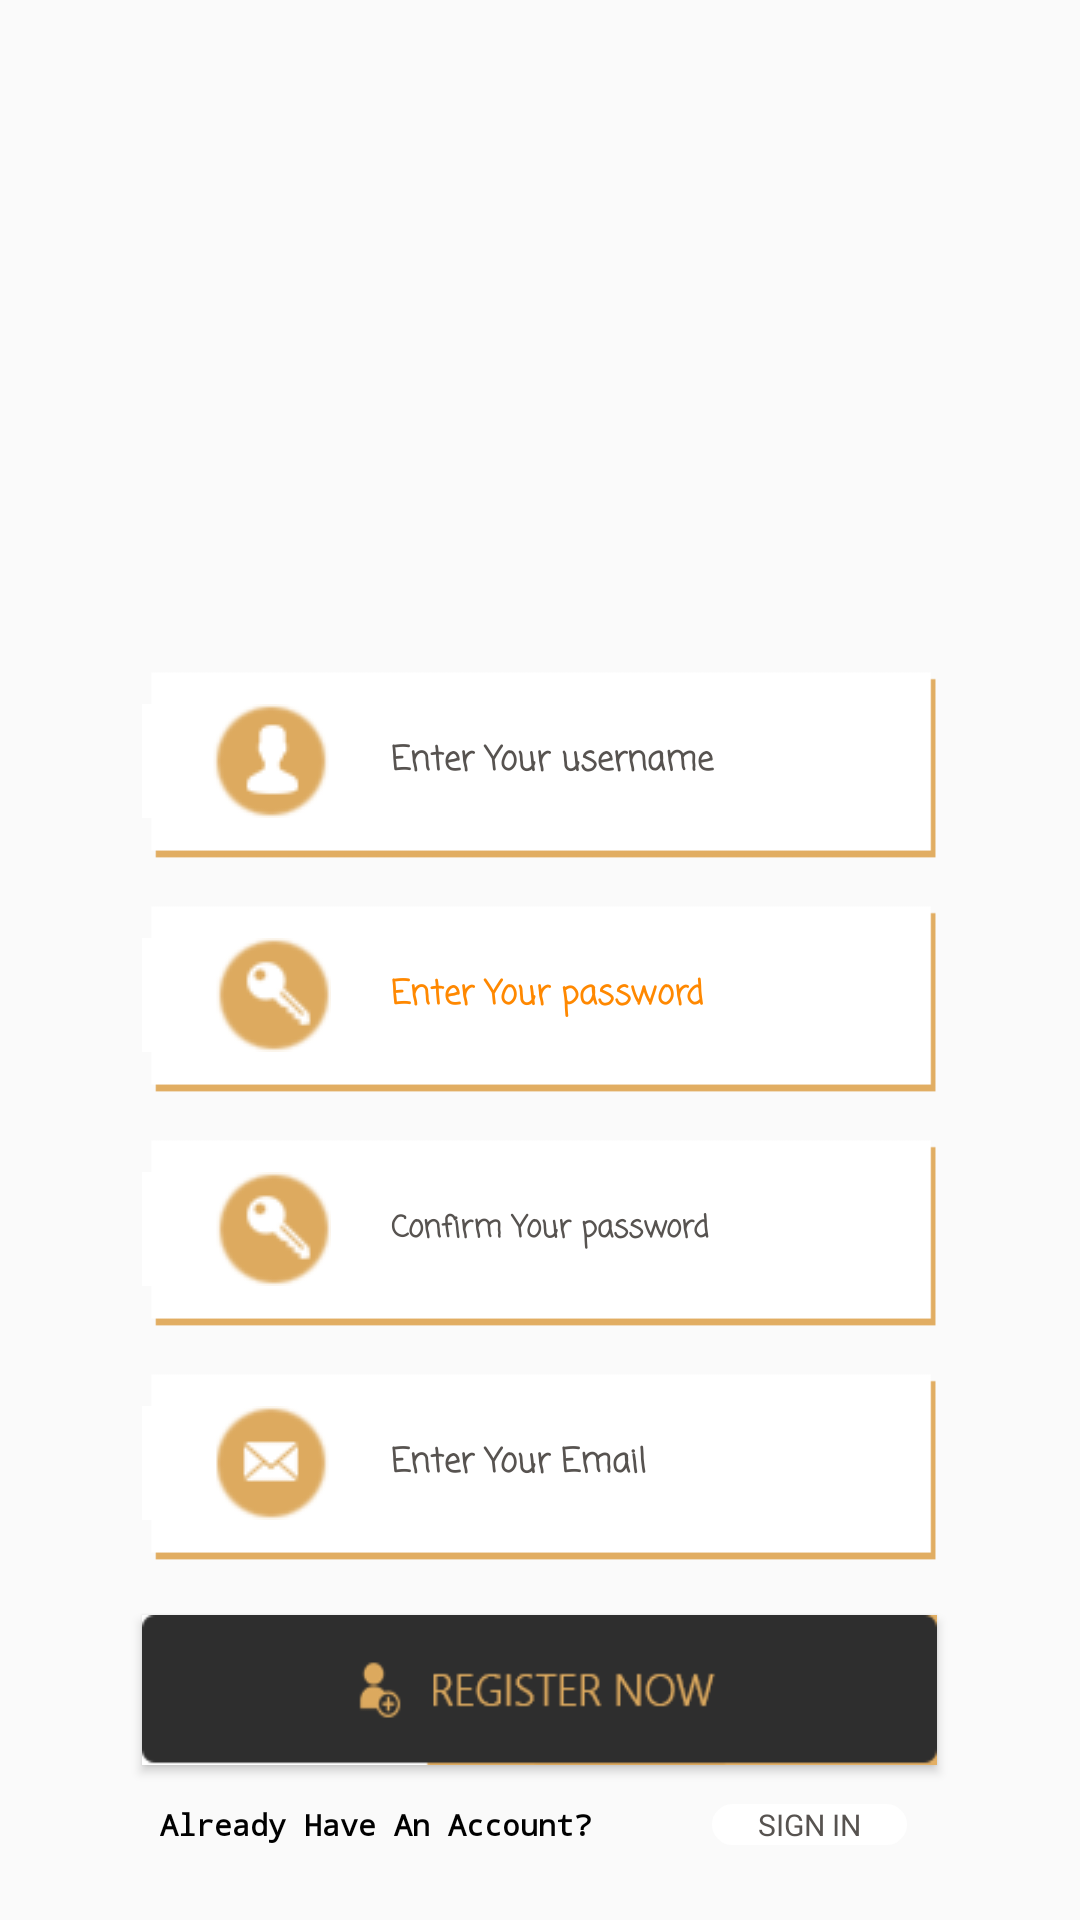

Here is an Android app screen rendered from its layout file. Give the layout XML and the strings, colors and styles it references.
<!-- AndroidManifest.xml: application theme AppTheme -->
<!-- res/layout/activity_signup.xml -->
<?xml version="1.0" encoding="utf-8"?>
<RelativeLayout xmlns:android="http://schemas.android.com/apk/res/android"
    xmlns:tools="http://schemas.android.com/tools"
    android:id="@+id/activity_signup"
    android:layout_width="match_parent"
    android:layout_height="match_parent"
    tools:context="com.example.dell.furcatcher1.signup"

    android:background="@drawable/backgroundformedium">


    <TextView
        android:layout_height="wrap_content"
        android:inputType="text"
        android:ems="2"
        android:id="@+id/signupflag"
        android:text="Already Have An Account? "
        android:fontFamily="monospace"
        android:gravity="left|center"
        android:textColor="@android:color/black"
        android:textSize="10sp"
        android:textColorHint="@android:color/black"
        android:textStyle="bold"
        android:layout_marginBottom="25dp"
        android:layout_width="250dp"
        android:layout_alignParentBottom="true"
        android:layout_alignRight="@+id/ev"
        android:layout_alignEnd="@+id/ev"
        android:layout_alignLeft="@+id/email"
        android:layout_alignStart="@+id/email"
        android:paddingLeft="6dp" />

    <EditText
        android:layout_height="65dp"
        android:inputType="textEmailAddress"
        android:ems="10"
        android:id="@+id/email"
        android:drawableLeft="@drawable/email"
        android:drawablePadding="20dp"
        android:background="@drawable/bo"
        android:fontFamily="casual"
        android:gravity="left|center_vertical"
        android:textColor="@color/colorAccent"
        android:textSize="11sp"
        android:hint="Enter Your Email"
        android:textColorHint="@color/colorAccent"
        android:textStyle="bold"
        android:foreground="@drawable/shape2"
        android:layout_width="265dp"
        android:layout_marginBottom="18dp"
        android:layout_above="@+id/Register"
        android:layout_alignLeft="@+id/cPassword"
        android:layout_alignStart="@+id/cPassword" />

    <TextView
        android:layout_width="wrap_content"
        android:layout_height="wrap_content"
        android:id="@+id/cpv"
        android:background="@drawable/hello"
        android:layout_alignBaseline="@+id/cPassword"
        android:layout_alignBottom="@+id/cPassword"
        android:layout_alignLeft="@+id/uv"
        android:layout_alignStart="@+id/uv"
        android:alpha="0" />

    <EditText
        android:layout_height="65dp"
        android:inputType="textPassword"
        android:ems="10"
        android:id="@+id/passwordLogin"
        android:drawableLeft="@drawable/pass"
        android:drawablePadding="20dp"
        android:fontFamily="casual"
        android:background="@drawable/bo"
        android:foreground="@drawable/shape2"
        android:textColorHint="#ffff8800"
        android:hint="Enter Your password"
        android:textSize="11sp"
        android:textStyle="bold"
        android:textColor="#ffff8800"

        android:layout_width="265dp"
        android:layout_above="@+id/cPassword"
        android:layout_alignLeft="@+id/username"
        android:layout_alignStart="@+id/username"
        android:layout_marginBottom="13dp" />

    <Button
        android:id="@+id/Register"
        android:background="@drawable/bt"
        android:layout_width="265dp"
        android:layout_height="50dp"
        android:layout_marginBottom="13dp"
        android:layout_above="@+id/signupflag"
        android:layout_alignLeft="@+id/signupflag"
        android:layout_alignStart="@+id/signupflag" />

    <TextView
        android:layout_width="wrap_content"
        android:layout_height="wrap_content"
        android:id="@+id/ev"
        android:background="@drawable/hello"
        android:layout_alignBaseline="@+id/email"
        android:layout_alignBottom="@+id/email"
        android:layout_alignLeft="@+id/cpv"
        android:layout_alignStart="@+id/cpv"
        android:alpha="0" />

    <TextView
        android:layout_width="wrap_content"
        android:layout_height="wrap_content"
        android:id="@+id/pv"
        android:background="@drawable/hello"
        android:layout_alignBaseline="@+id/passwordLogin"
        android:layout_alignBottom="@+id/passwordLogin"
        android:layout_toRightOf="@+id/passwordLogin"
        android:layout_toEndOf="@+id/passwordLogin"
        android:layout_marginLeft="11dp"
        android:layout_marginStart="11dp"
        android:alpha="0" />

    <TextView
        android:layout_width="wrap_content"
        android:layout_height="wrap_content"
        android:id="@+id/uv"
        android:background="@drawable/hello"
        android:layout_alignBaseline="@+id/username"
        android:layout_alignBottom="@+id/username"
        android:layout_alignLeft="@+id/pv"
        android:layout_alignStart="@+id/pv"
        android:alpha="0" />

    <EditText
        android:inputType="textPersonName"
        android:ems="10"
        android:id="@+id/username"
        android:drawablePadding="20dp"
        android:background="@drawable/bo"
        android:fontFamily="casual"
        android:gravity="left|center_vertical"
        android:textColor="@color/colorAccent"
        android:textSize="11sp"
        android:hint="Enter Your username"
        android:textColorHint="@color/colorAccent"
        android:textStyle="bold"
        android:alpha="1"
        android:foreground="@drawable/shape2"
        android:layout_height="65dp"
        android:drawableLeft="@drawable/user"
        android:layout_width="265dp"
        android:layout_marginBottom="13dp"
        android:layout_above="@+id/passwordLogin"
        android:layout_alignLeft="@+id/cPassword"
        android:layout_alignStart="@+id/cPassword" />

    <TextView
        android:text="SIGN IN"
        android:layout_height="wrap_content"
        android:id="@+id/flag"
        android:textSize="10sp"
        android:background="@drawable/round"
        android:textColor="@color/colorAccent"
        android:gravity="center"
        android:layout_width="65dp"
        android:layout_alignBaseline="@+id/signupflag"
        android:layout_alignBottom="@+id/signupflag"
        android:layout_toLeftOf="@+id/pv"
        android:layout_toStartOf="@+id/pv"
        android:layout_marginRight="10dp"
        android:layout_marginEnd="10dp" />

    <EditText
        android:layout_height="65dp"
        android:inputType="textPassword"
        android:ems="10"
        android:id="@+id/cPassword"
        android:drawableLeft="@drawable/pass"
        android:drawablePadding="20dp"
        android:fontFamily="casual"
        android:gravity="left|center_vertical"
        android:background="@drawable/bo"
        android:foreground="@drawable/shape2"
        android:textColorHint="@color/colorAccent"
        android:hint="Confirm Your password"
        android:textSize="10sp"
        android:textStyle="bold"
        android:textColor="@color/colorAccent"
        android:layout_width="265dp"
        android:layout_marginBottom="13dp"
        android:layout_above="@+id/email"
        android:layout_centerHorizontal="true" />

</RelativeLayout>
<!-- resources referenced by this layout -->
<resources>
  <color name="colorAccent">#575350</color>
  <!-- drawable bo: png bitmap (drawable, 1454 bytes) -->
  <!-- drawable bt: png bitmap (drawable, 2701 bytes) -->
  <!-- drawable email: png bitmap (drawable, 1411 bytes) -->
  <!-- drawable hello: png bitmap (drawable, 328 bytes) -->
  <!-- drawable pass: png bitmap (drawable, 1582 bytes) -->
  <!-- drawable round (drawable) -->
  <?xml version="1.0" encoding="utf-8"?>
  <shape xmlns:android="http://schemas.android.com/apk/res/android">
      <solid android:color="#FFFFFF"/>
      <stroke android:width="3dip" android:color="#FFFFFF" />
      <corners android:radius="50dp"/>
      <padding android:left="0dip" android:top="0dip" android:right="0dip" android:bottom="0dip" />
  </shape>
  <!-- drawable shape2 (drawable) -->
  <?xml version="1.0" encoding="utf-8"?>
  <shape xmlns:android="http://schemas.android.com/apk/res/android"
      android:shape="rectangle">
      <gradient
          android:angle="90"
          android:startColor="#ffff8800"
          android:centerColor="@android:color/transparent"
          android:centerX="0.06" />
  </shape>
  <!-- drawable user: png bitmap (drawable, 1085 bytes) -->
  <style name="AppTheme" parent="Theme.AppCompat.Light">
          
          <item name="colorPrimary">@color/colorPrimary</item>
          <item name="colorPrimaryDark">@color/colorPrimaryDark</item>
          <item name="colorAccent">@color/colorAccent</item>
      </style>
  <color name="colorPrimary">#ab8848</color>
  <color name="colorPrimaryDark">#303F9F</color>
</resources>
